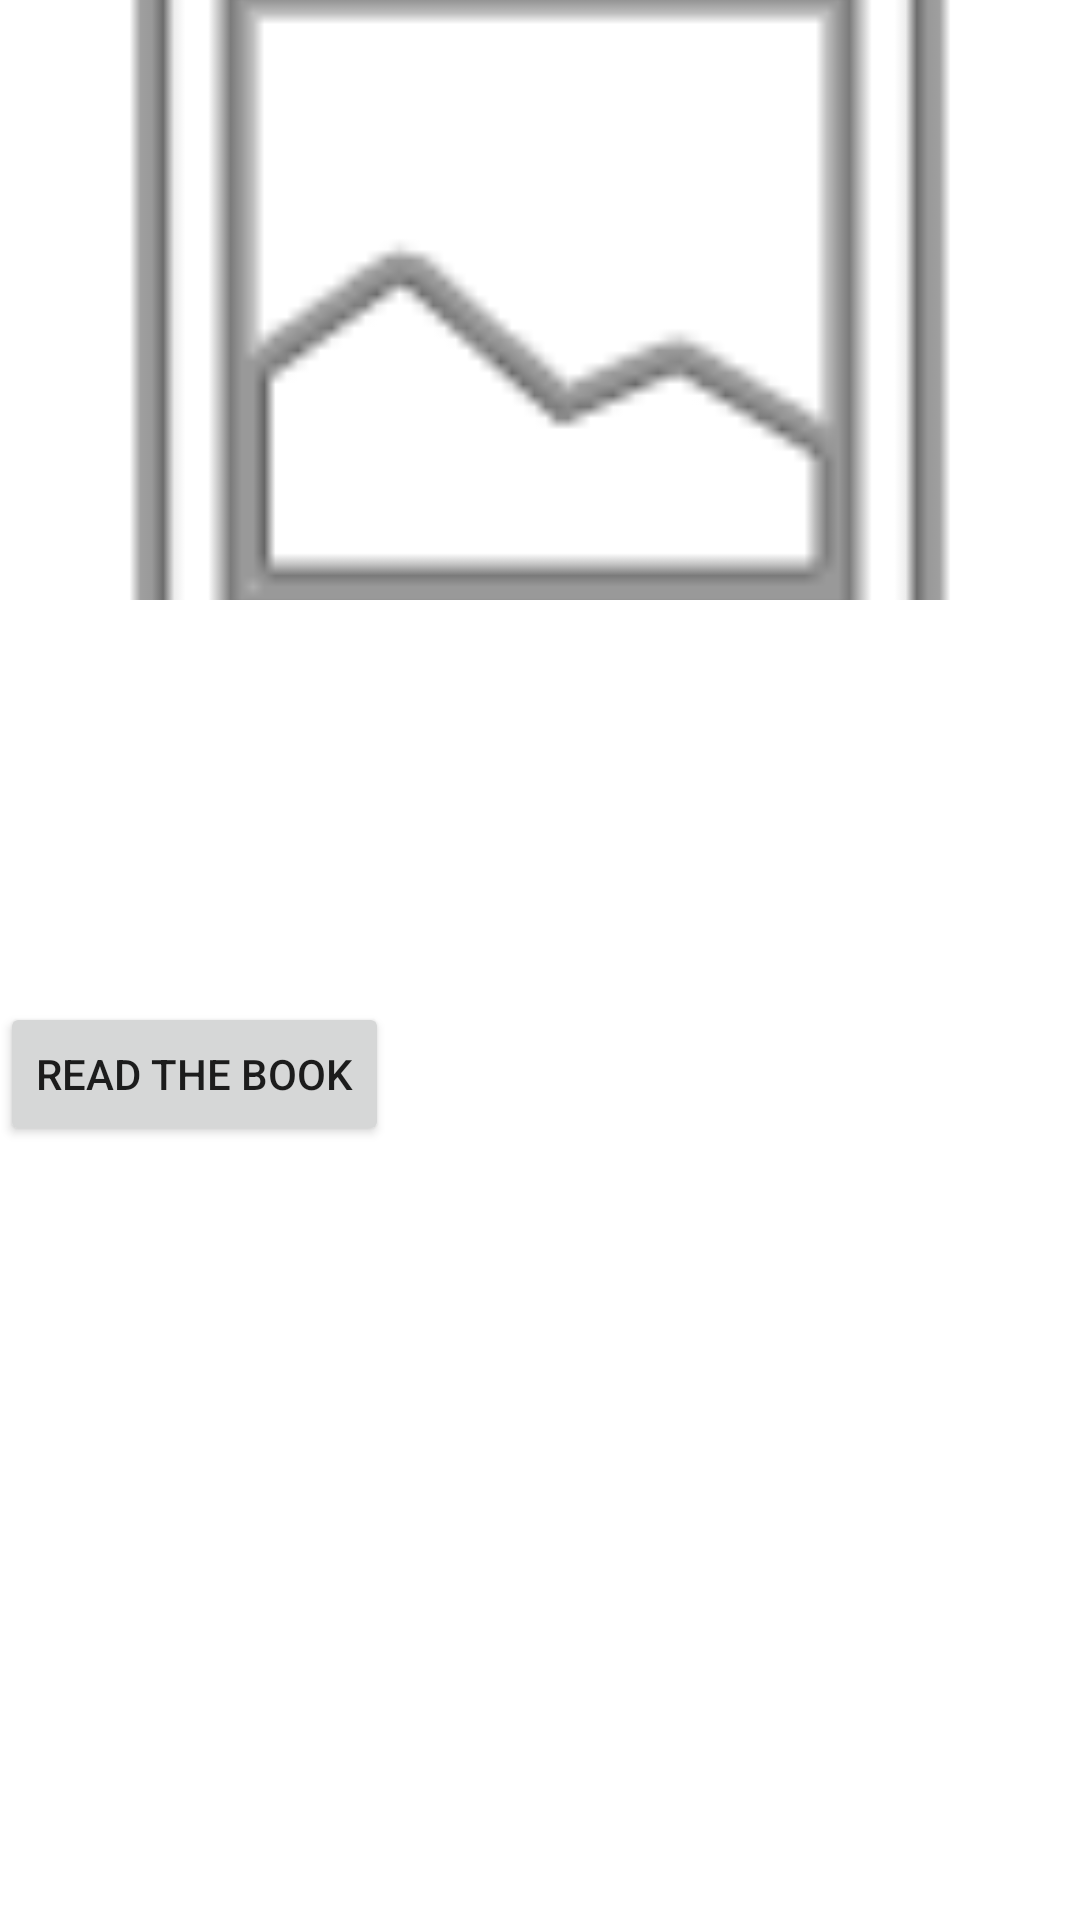

Write the Android layout XML for this screen, with the resource values it uses.
<!-- AndroidManifest.xml: application theme Theme.Android_Books_Library -->
<!-- res/layout/activity_book_detail.xml -->
<?xml version="1.0" encoding="utf-8"?>
<androidx.constraintlayout.widget.ConstraintLayout xmlns:android="http://schemas.android.com/apk/res/android"
    xmlns:app="http://schemas.android.com/apk/res-auto"
    xmlns:tools="http://schemas.android.com/tools"
    android:layout_width="match_parent"
    android:layout_height="match_parent"
    tools:context=".BookDetail">

    <RelativeLayout
        android:layout_width="match_parent"
        android:layout_height="match_parent">

        
        <ImageView
            android:id="@+id/book_cover"
            android:layout_width="match_parent"
            android:layout_height="200dp"
            android:scaleType="centerCrop"
            app:srcCompat="@android:drawable/ic_menu_gallery" />

        
        <TextView
            android:id="@+id/book_title"
            android:layout_width="match_parent"
            android:layout_height="wrap_content"
            android:layout_below="@id/book_cover"
            android:padding="16dp"
            android:textColor="@color/black"
            android:textSize="24sp"
            android:textStyle="bold" />

        
        <TextView
            android:id="@+id/author_name"
            android:layout_width="wrap_content"
            android:layout_height="wrap_content"
            android:layout_below="@id/book_title"
            android:padding="16dp"
            android:textColor="@color/black"
            android:textSize="16sp" />

        <Button
            android:id="@+id/readButton"
            android:layout_width="wrap_content"
            android:layout_height="wrap_content"
            android:layout_below="@id/author_name"
            android:layout_marginTop="16dp"
            android:text="@string/read_button_text" />

    </RelativeLayout>
</androidx.constraintlayout.widget.ConstraintLayout>
<!-- resources referenced by this layout -->
<resources>
  <string name="read_button_text">Read the book</string>
  <style name="Theme.Android_Books_Library" parent="Theme.MaterialComponents.DayNight.DarkActionBar">
          
          <item name="colorPrimary">@color/purple_500</item>
          <item name="colorPrimaryVariant">@color/purple_700</item>
          <item name="colorOnPrimary">@color/white</item>
          
          <item name="colorSecondary">@color/teal_200</item>
          <item name="colorSecondaryVariant">@color/teal_700</item>
          <item name="colorOnSecondary">@color/black</item>
          
          <item name="android:statusBarColor">?attr/colorPrimaryVariant</item>
          
      </style>
  <!-- not gathered from this repository: default colours our renderer supplied (Android Studio template values) -->
  <color name="purple_500">#FF6200EE</color>
  <color name="purple_700">#FF3700B3</color>
  <color name="teal_200">#FF03DAC5</color>
  <color name="teal_700">#FF018786</color>
  <color name="black">#FF000000</color>
  <color name="white">#FFFFFFFF</color>
</resources>
